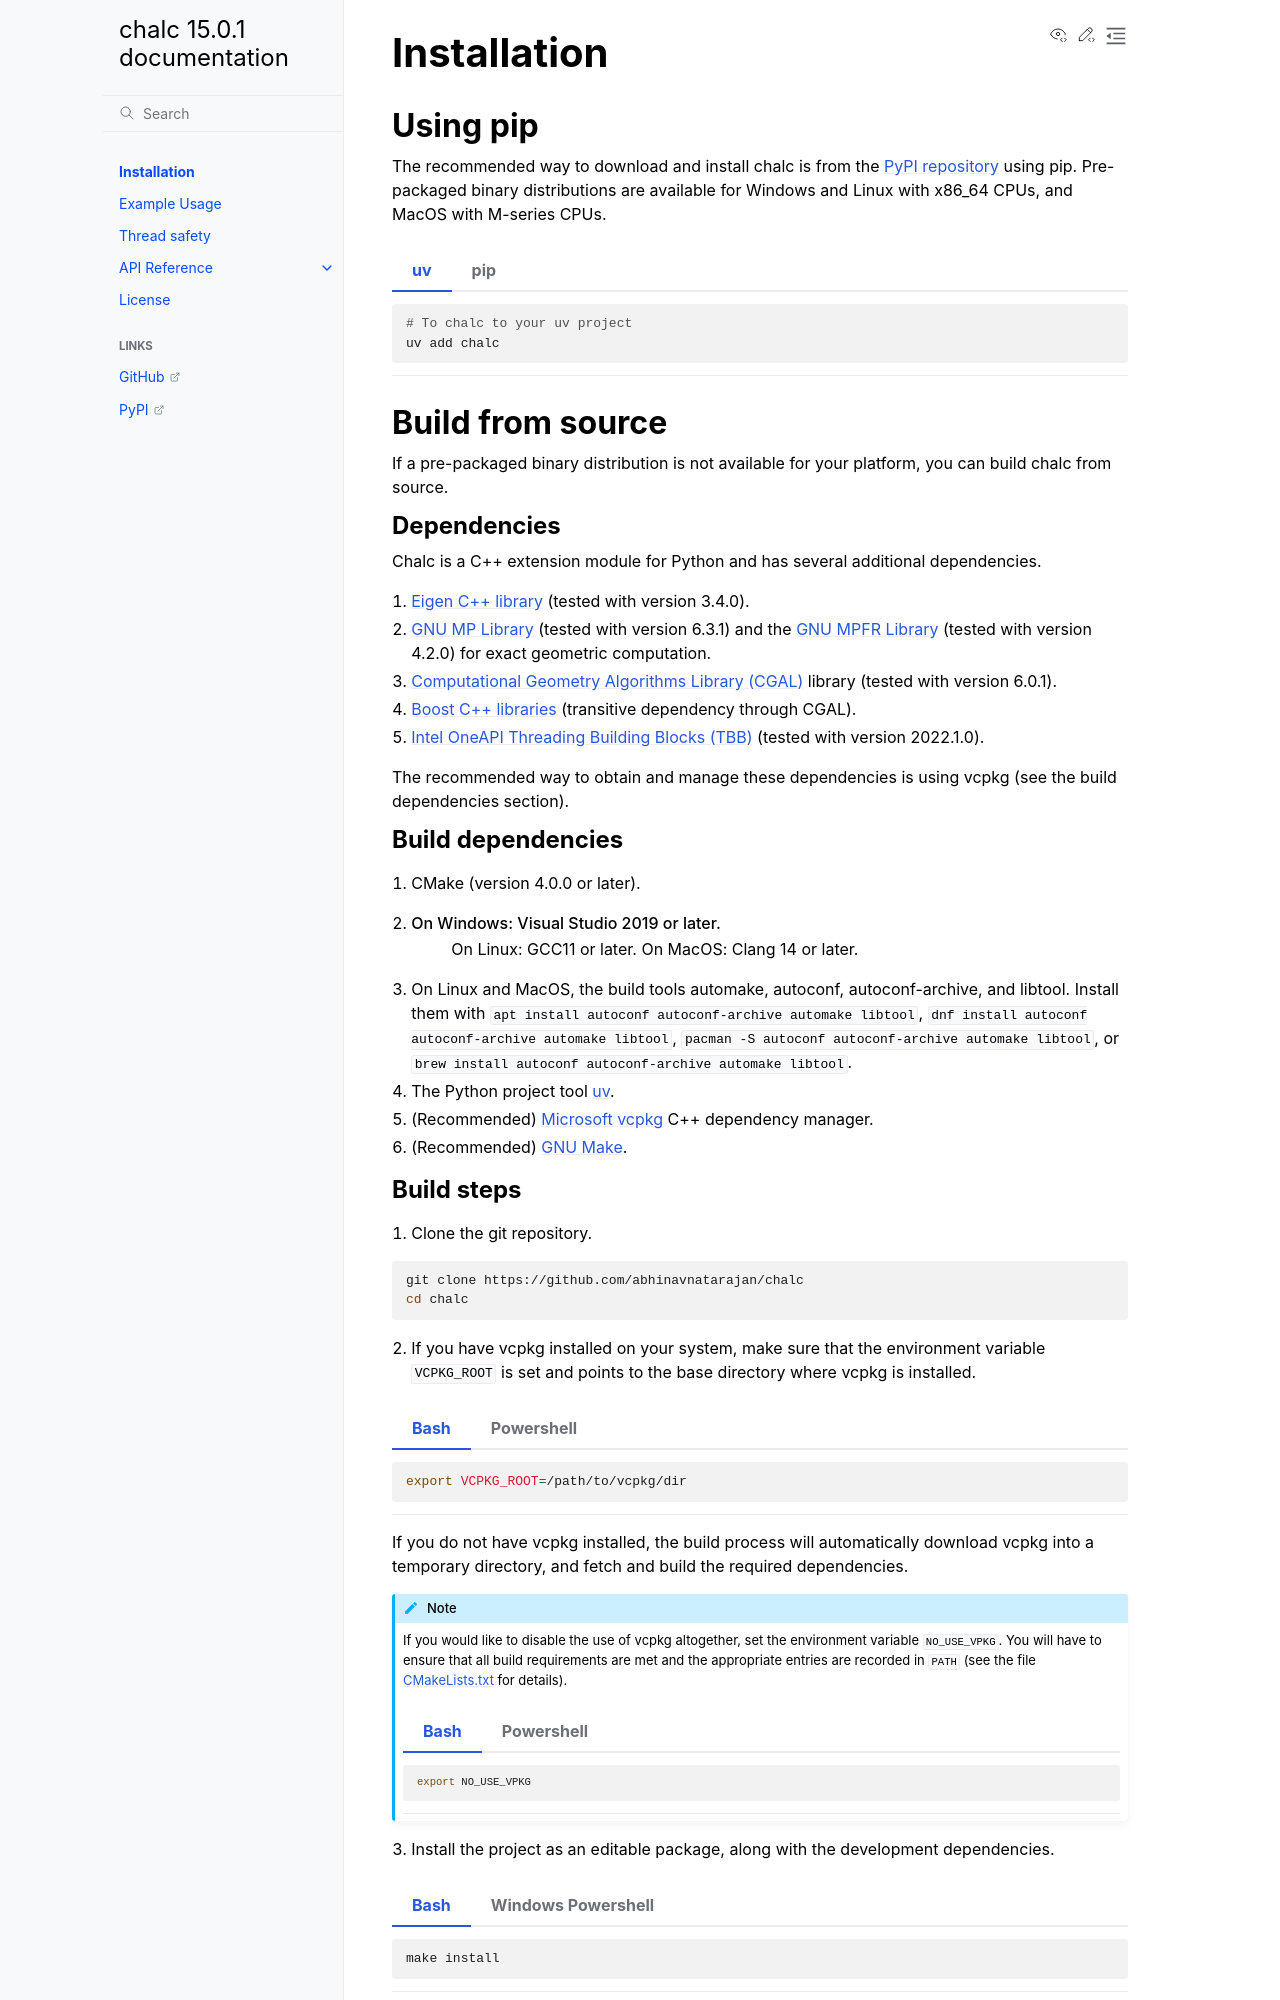

repository: abhinavnatarajan/Chalc · page: installation.html · generator: sphinx

Installation
============

Using pip
---------
The recommended way to download and install chalc is from the `PyPI repository <https://pypi.org/project/chalc/>`_ using pip. Pre-packaged binary distributions are available for Windows and Linux (x86_64), and macOS (x86_64 and aarch64). Chalc works with CPython and PyPy ≥ 3.9.

.. code-block:: console

   $ pip install chalc

Build from source
-----------------
If a pre-packaged binary distribution is not available for your platform, you can build chalc from source.

Dependencies
^^^^^^^^^^^^
Chalc is a C++ extension module for Python and has several additional dependencies.

1. The `Eigen C++ library <https://eigen.tuxfamily.org/index.php?title=Main_Page>`_ (tested with version 3.4.0).
2. The `GNU MP Library <https://gmplib.org/>`_ (tested with version 6.3.1) and the `GNU MPFR Library <https://www.mpfr.org/>`_ (tested with version 4.2.0) for exact geometric computation.
3. The `Computational Geometry Algorithms Library (CGAL) <https://www.cgal.org/>`_ library (version 5.6).
4. The `Boost C++ libraries <https://www.boost.org/>`_ (transitive dependency through CGAL).

The recommended way to obtain and manage these dependencies is using vcpkg (see the build dependencies section) . It is also recommended to use a `Python virtual environment <https://docs.python.org/3/tutorial/venv.html>`_ for the build process to avoid polluting the package namespace.

Build dependencies
^^^^^^^^^^^^^^^^^^
1. CMake (version 3.23 or later).
2. On Windows: Visual Studio 2019 or later.
   On Linux: GCC11 or later.
   On MacOS: Clang 14 or later.
3. (Recommended) `Microsoft vcpkg <https://vcpkg.io/>`_ C++ dependency manager.
4. (MacOS only) The build tools automake, autoconf, and libtool. You can install these with `brew install automake autoconf libtool`.
